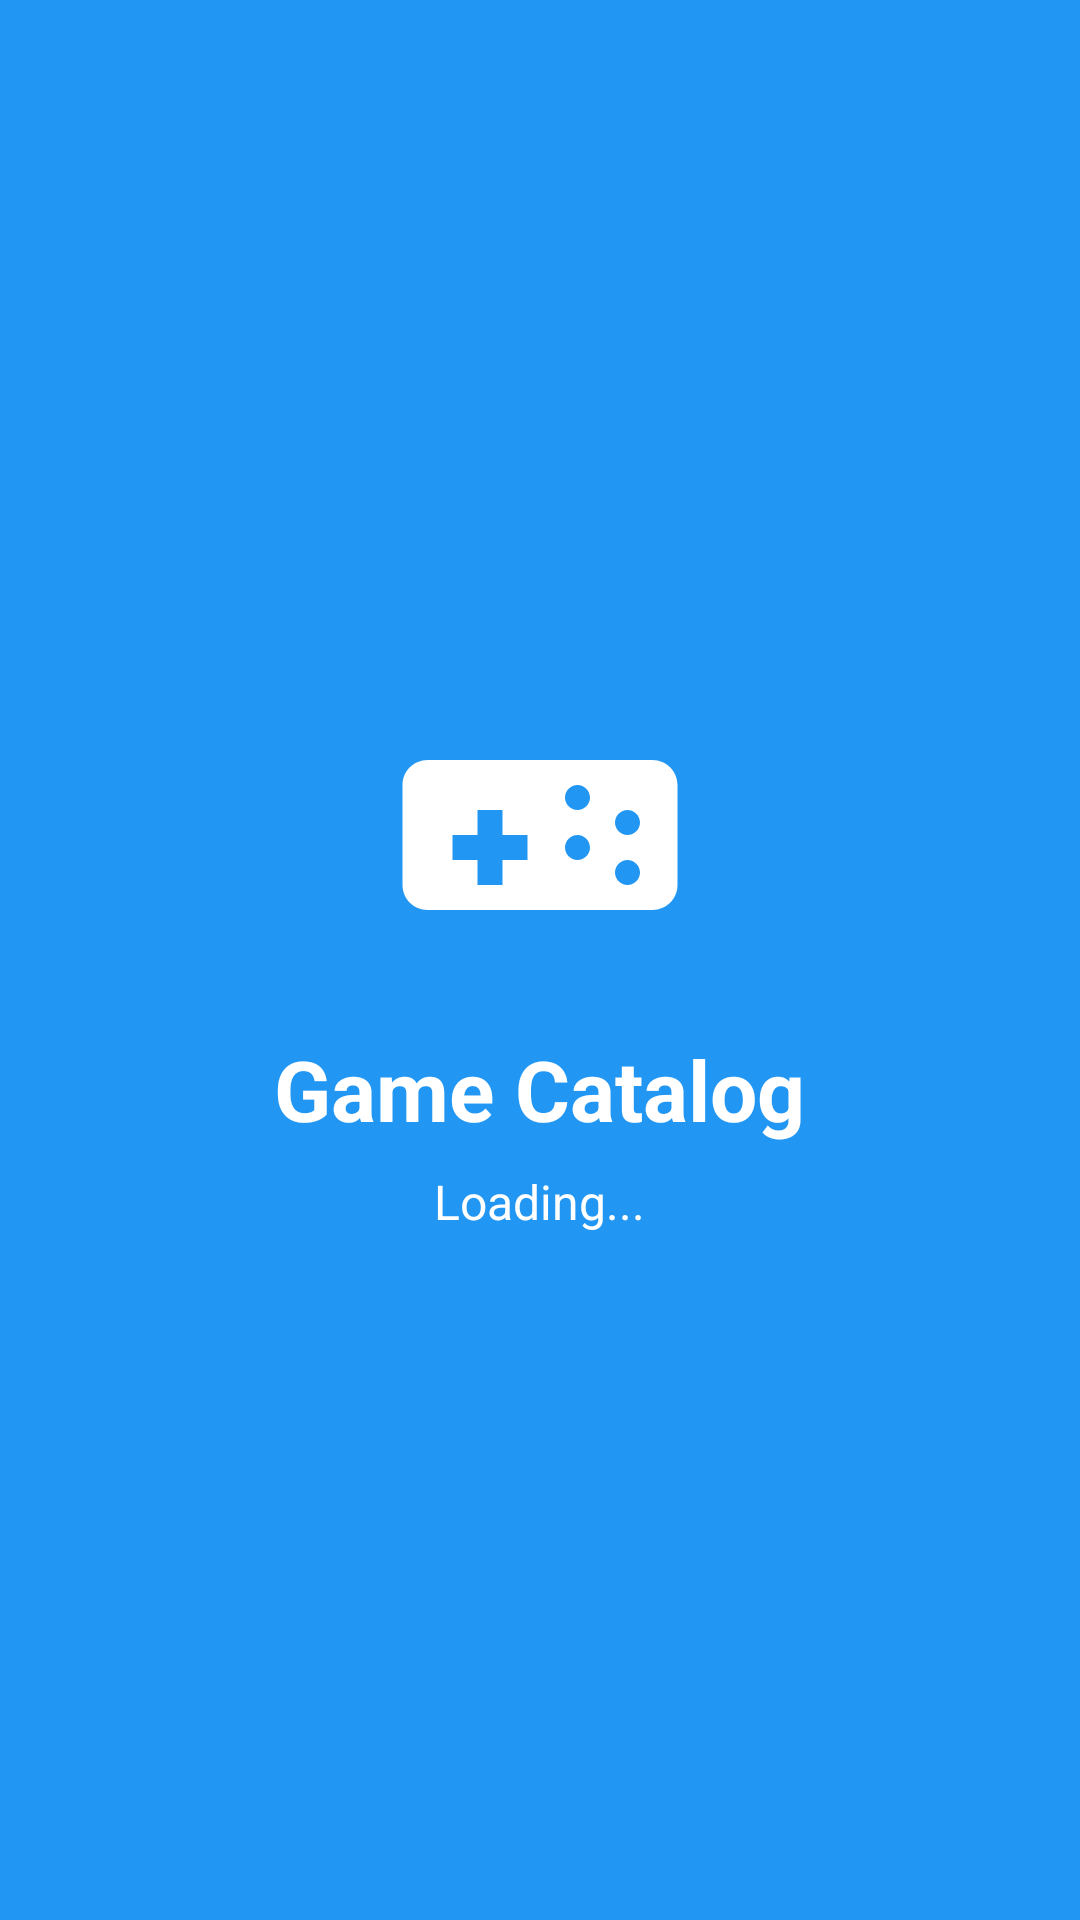

Produce the Android XML layout that renders to this screen, including the resource entries it uses.
<!-- AndroidManifest.xml: activity theme Theme.GameCatalog -->
<!-- res/layout/activity_splash.xml -->
<?xml version="1.0" encoding="utf-8"?>
<LinearLayout xmlns:android="http://schemas.android.com/apk/res/android"
    xmlns:app="http://schemas.android.com/apk/res-auto"
    android:layout_width="match_parent"
    android:layout_height="match_parent"
    android:orientation="vertical"
    android:gravity="center"
    android:background="@color/primary">

    <ImageView
        android:layout_width="100dp"
        android:layout_height="100dp"
        android:src="@drawable/ic_game_controller"
        app:tint="@android:color/white" />

    <TextView
        android:layout_width="wrap_content"
        android:layout_height="wrap_content"
        android:text="@string/app_name"
        android:textSize="28sp"
        android:textColor="@android:color/white"
        android:textStyle="bold"
        android:layout_marginTop="16dp"/>

    <TextView
        android:layout_width="wrap_content"
        android:layout_height="wrap_content"
        android:text="@string/loading"
        android:textSize="16sp"
        android:textColor="@android:color/white"
        android:layout_marginTop="8dp"/>

</LinearLayout>
<!-- resources referenced by this layout -->
<resources>
  <color name="primary">#2196F3</color>
  <!-- drawable ic_game_controller (drawable) -->
  <vector xmlns:android="http://schemas.android.com/apk/res/android"
      android:width="24dp"
      android:height="24dp"
      android:viewportWidth="24"
      android:viewportHeight="24">
      <path
          android:fillColor="#FF000000"
          android:pathData="M21,6H3C1.9,6 1,6.9 1,8v8c0,1.1 0.9,2 2,2h18c1.1,0 2,-0.9 2,-2V8C23,6.9 22.1,6 21,6zM11,14H9v2H7v-2H5v-2h2v-2h2v2h2V14zM15,14c-0.55,0 -1,-0.45 -1,-1c0,-0.55 0.45,-1 1,-1s1,0.45 1,1C16,13.55 15.55,14 15,14zM19,12c-0.55,0 -1,-0.45 -1,-1c0,-0.55 0.45,-1 1,-1s1,0.45 1,1C20,11.55 19.55,12 19,12zM19,16c-0.55,0 -1,-0.45 -1,-1c0,-0.55 0.45,-1 1,-1s1,0.45 1,1C20,15.55 19.55,16 19,16zM15,10c-0.55,0 -1,-0.45 -1,-1c0,-0.55 0.45,-1 1,-1s1,0.45 1,1C16,9.55 15.55,10 15,10z"/>
  </vector>
  <string name="app_name">Game Catalog</string>
  <string name="loading">Loading...</string>
  <style name="Theme.GameCatalog" parent="Theme.MaterialComponents.DayNight.NoActionBar">
          <item name="colorPrimary">@color/primary</item>
          <item name="colorPrimaryVariant">@color/primary_dark</item>
          <item name="colorOnPrimary">@color/white</item>
          <item name="colorSecondary">@color/accent</item>
          <item name="colorSecondaryVariant">@color/teal_700</item>
          <item name="colorOnSecondary">@color/black</item>
          <item name="android:statusBarColor">?attr/colorPrimaryVariant</item>
      </style>
  <color name="primary_dark">#1976D2</color>
  <color name="white">#FFFFFFFF</color>
  <color name="accent">#FF4081</color>
  <color name="teal_700">#FF018786</color>
  <color name="black">#FF000000</color>
</resources>
